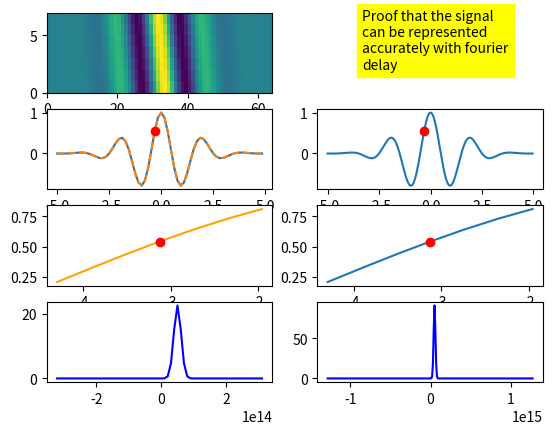

Recreate this plot in Python.
import numpy as np
import matplotlib.pyplot as plt



def defineE(N, tmax):
    dt = 2 * tmax / N
    t = dt * np.arange(-N/2, N/2, 1)
    f0 = 5e13
    tau = 20e-15
    df = 1 / (dt * N)
    f = df * np.arange(-N/2, N/2, 1)

    E_t = np.exp(-t**2 / tau**2) * np.exp(1j * 2 * np.pi * f0 * t)


    return E_t, t, f



E_t, t, f = defineE(N=64, tmax=50e-15)

E_t2, t2, f2 = defineE(N=256, tmax=50e-15)

start_index = 0
print(t[0:2])
print(t2[0:5])


dtsmall = t2[1] - t2[0]


# construct delay with E_t, t
E_f = np.fft.fftshift(np.fft.fft(np.fft.fftshift(E_t)))
# plt.figure(1)
# plt.plot(f, np.real(E_f))

# construct delay values
delay = dtsmall * np.arange(-3, 4, 1)
# print('delay:\n', delay)
# construct 2d delay matrix
delaymat = delay.reshape(-1, 1) * f.reshape(1, -1)

delayedEf = E_f.reshape(1, -1) * np.exp(1j * 2 * np.pi * delaymat)
delayedEt = np.fft.fftshift(np.fft.ifft(np.fft.fftshift(delayedEf, axes=1), axis=1), axes=1)
# delayedEt = np.fft.fftshift(np.fft.ifft(np.fft.fftshift(delayedEf)))

print('np.shape(delayedEf):', np.shape(delayedEf))
print('np.shape(delaymat):', np.shape(delaymat))
print('delay:', delay)


# pick a point on both pulses (small and large) to start from
t_index = 30
point = E_t[t_index]
t2_index = np.where(E_t2==point)[0][0]


fig = plt.figure()
gs = fig.add_gridspec(4,2)

# plot the delayed signal
ax = fig.add_subplot(gs[0,0])
ax.pcolormesh(np.real(delayedEt))

# plot the original signal in time
ax = fig.add_subplot(gs[1,0])
ax.plot(t, np.real(delayedEt[3, :]))
# plot the signal with 0 delay (should match the original)
ax.plot(t, np.real(E_t), linestyle='dashed')
ax.plot(t[t_index], np.real(E_t[t_index]), 'ro')

# plot the pulse with small dt
ax = fig.add_subplot(gs[1,1])
ax.plot(t2, np.real(E_t2))
ax.plot(t2[t2_index], np.real(E_t2[t2_index]), 'ro')
ax.text(0.2, 1.5, 'Proof that the signal\ncan be represented\naccurately with fourier\ndelay', transform=ax.transAxes, backgroundcolor='yellow')

# plot the small area around the selected point
ax = fig.add_subplot(gs[2,1])
ax.plot(t2[t2_index-3:t2_index+4], np.real(E_t2[t2_index-3:t2_index+4]))
ax.plot(t2[t2_index], np.real(E_t2[t2_index]), 'ro')

# plot the delay values for the point
ax = fig.add_subplot(gs[2,0])
ax.plot(delay+t[t_index], np.real(delayedEt[:, t_index]), color='orange')
ax.plot(delay[3]+t[t_index], np.real(delayedEt[3, t_index]), 'ro')


# plot the signals in frequency domain
ax = fig.add_subplot(gs[3,0])
ax.plot(f, np.real(np.fft.fftshift(np.fft.fft(np.fft.fftshift(E_t)))), color='blue')


ax = fig.add_subplot(gs[3,1])
ax.plot(f2, np.real(np.fft.fftshift(np.fft.fft(np.fft.fftshift(E_t2)))), color='blue')



plt.show()










